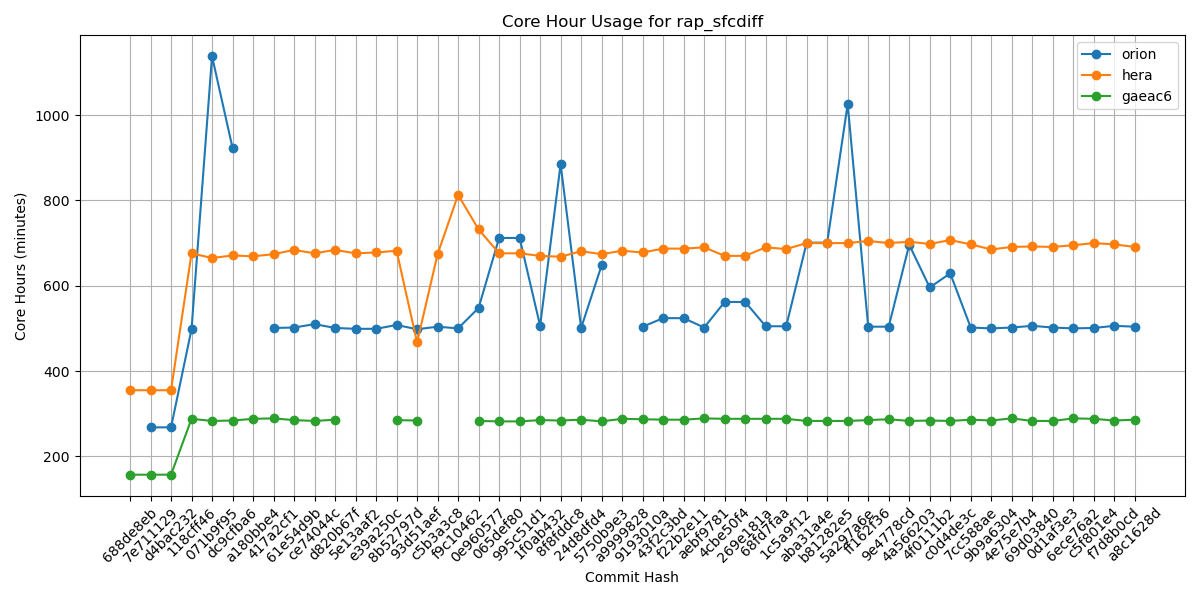

Values plotted in this chart, from the file beside it:
Hash, orion, hera, gaeac6
688de8eb, , 355, 157
7e711129, 268, 355, 157
d4bac232, 268, 355, 157
118cff46, 498, 676, 288
071b9f95, 1138, 665, 283
dc9cfba6, 923, 671, 284
a180bbe4, , 669, 288
417a2cf1, 501, 674, 289
61e54d9b, 502, 684, 285
ce74044c, 510, 676, 283
d820b67f, 501, 684, 286
5e13aaf2, 499, 676, 
e39a250c, 499, 678, 
8b52797d, 508, 682, 285
93d51aef, 498, 467, 284
c5b3a3c8, 504, 674, 
f9c10462, 500, 813, 
0e960577, 548, 732, 283
065def80, 712, 676, 282
995c51d1, 712, 676, 282
1f0ab432, 506, 670, 285
8f8fddc8, 885, 668, 284
24d8dfd4, 501, 681, 286
5750b9e3, 648, 674, 282
a9999828, , 682, 288
9193010a, 504, 678, 287
43f2c3bd, 524, 687, 286
f22b2e11, 524, 687, 286
aebf9781, 502, 690, 289
4cbe50f4, 562, 670, 288
269e181a, 562, 670, 288
68fd7faa, 505, 690, 288
1c5a9f12, 505, 686, 288
aba31a4e, 701, 700, 283
b81282e5, 701, 700, 283
5a297a6e, 1026, 700, 283
ff162f36, 504, 705, 285
9e4778cd, 504, 700, 287
4a566203, 696, 703, 283
4f0111b2, 596, 698, 284
c0d4de3c, 629, 707, 283
7cc588ae, 502, 697, 286
9b9a6304, 500, 685, 284
4e75e7b4, 502, 691, 289
69d03840, 506, 692, 283
0d1af3e3, 502, 691, 283
6ece76a2, 500, 695, 289
c5f801e4, 501, 700, 288
f7d8b0cd, 506, 697, 284
a8c1628d, 504, 691, 286
